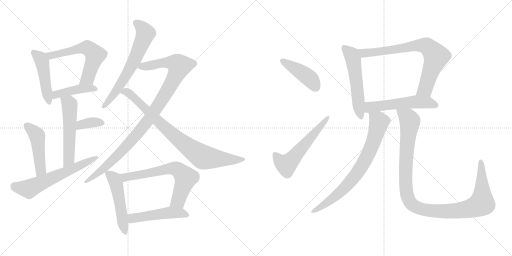
t = 0.00 s
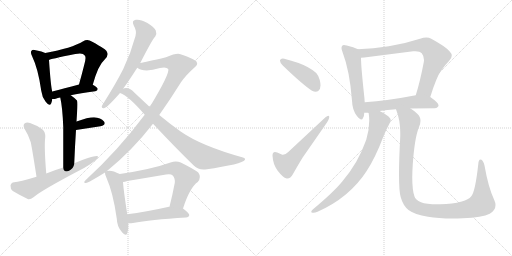
t = 3.02 s
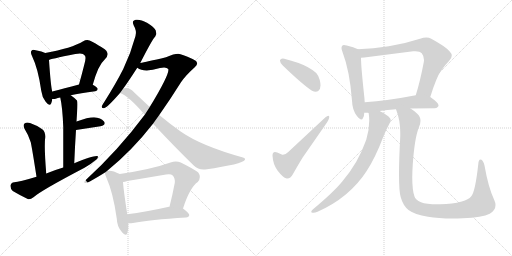
t = 6.04 s
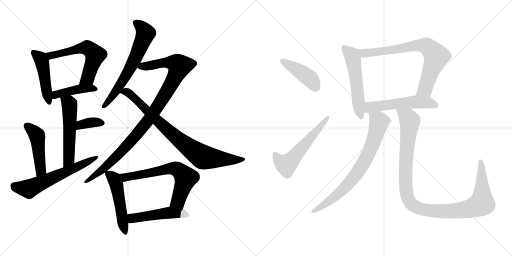
t = 9.06 s
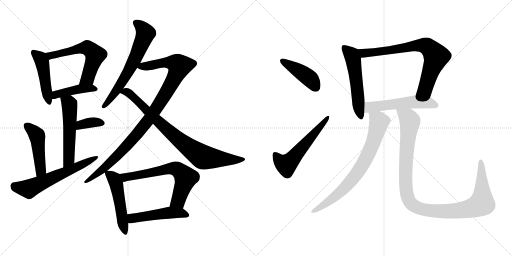
t = 12.08 s
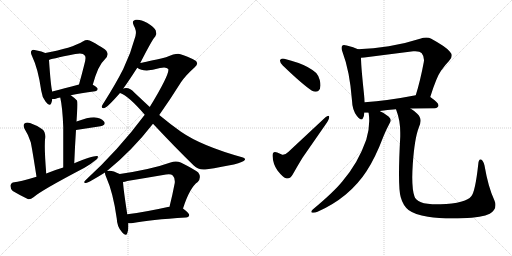
t = 15.10 s

The animated SVG that drew these frames (rendered in a browser with its animation timeline set to each time). Animation: 20 CSS @keyframes rules; one cycle of 15.10 s.

<svg version="1.1" viewBox="0 0 2048 1024" xmlns="http://www.w3.org/2000/svg">
  <g stroke="lightgray" stroke-dasharray="1,1" stroke-width="1" transform="scale(4, 4)">
    <line x1="0" y1="0" x2="256" y2="256"></line>
    <line x1="256" y1="0" x2="0" y2="256"></line>
    <line x1="128" y1="0" x2="128" y2="256"></line>
    <line x1="0" y1="128" x2="256" y2="128"></line>
    <line x1="256" y1="0" x2="512" y2="256"></line>
    <line x1="512" y1="0" x2="256" y2="256"></line>
    <line x1="384" y1="0" x2="384" y2="256"></line>
    <line x1="256" y1="128" x2="512" y2="128"></line>
  </g>
<g transform="scale(1, -1) translate(0, -850)">
   <style type="text/css">
    @keyframes keyframes0 {
      from {
       stroke: black;
       stroke-dashoffset: 469;
       stroke-width: 128;
       }
       60% {
       animation-timing-function: step-end;
       stroke: black;
       stroke-dashoffset: 0;
       stroke-width: 128;
       }
       to {
       stroke: black;
       stroke-width: 1024;
       }
       }
       #make-me-a-hanzi-animation-0 {
         animation: keyframes0 0.631673s both;
         animation-delay: 0.000000s;
         animation-timing-function: linear;
       }
    @keyframes keyframes1 {
      from {
       stroke: black;
       stroke-dashoffset: 593;
       stroke-width: 128;
       }
       66% {
       animation-timing-function: step-end;
       stroke: black;
       stroke-dashoffset: 0;
       stroke-width: 128;
       }
       to {
       stroke: black;
       stroke-width: 1024;
       }
       }
       #make-me-a-hanzi-animation-1 {
         animation: keyframes1 0.732585s both;
         animation-delay: 0.631673s;
         animation-timing-function: linear;
       }
    @keyframes keyframes2 {
      from {
       stroke: black;
       stroke-dashoffset: 429;
       stroke-width: 128;
       }
       58% {
       animation-timing-function: step-end;
       stroke: black;
       stroke-dashoffset: 0;
       stroke-width: 128;
       }
       to {
       stroke: black;
       stroke-width: 1024;
       }
       }
       #make-me-a-hanzi-animation-2 {
         animation: keyframes2 0.599121s both;
         animation-delay: 1.364258s;
         animation-timing-function: linear;
       }
    @keyframes keyframes3 {
      from {
       stroke: black;
       stroke-dashoffset: 542;
       stroke-width: 128;
       }
       64% {
       animation-timing-function: step-end;
       stroke: black;
       stroke-dashoffset: 0;
       stroke-width: 128;
       }
       to {
       stroke: black;
       stroke-width: 1024;
       }
       }
       #make-me-a-hanzi-animation-3 {
         animation: keyframes3 0.691081s both;
         animation-delay: 1.963379s;
         animation-timing-function: linear;
       }
    @keyframes keyframes4 {
      from {
       stroke: black;
       stroke-dashoffset: 360;
       stroke-width: 128;
       }
       54% {
       animation-timing-function: step-end;
       stroke: black;
       stroke-dashoffset: 0;
       stroke-width: 128;
       }
       to {
       stroke: black;
       stroke-width: 1024;
       }
       }
       #make-me-a-hanzi-animation-4 {
         animation: keyframes4 0.542969s both;
         animation-delay: 2.654460s;
         animation-timing-function: linear;
       }
    @keyframes keyframes5 {
      from {
       stroke: black;
       stroke-dashoffset: 472;
       stroke-width: 128;
       }
       61% {
       animation-timing-function: step-end;
       stroke: black;
       stroke-dashoffset: 0;
       stroke-width: 128;
       }
       to {
       stroke: black;
       stroke-width: 1024;
       }
       }
       #make-me-a-hanzi-animation-5 {
         animation: keyframes5 0.634115s both;
         animation-delay: 3.197429s;
         animation-timing-function: linear;
       }
    @keyframes keyframes6 {
      from {
       stroke: black;
       stroke-dashoffset: 617;
       stroke-width: 128;
       }
       67% {
       animation-timing-function: step-end;
       stroke: black;
       stroke-dashoffset: 0;
       stroke-width: 128;
       }
       to {
       stroke: black;
       stroke-width: 1024;
       }
       }
       #make-me-a-hanzi-animation-6 {
         animation: keyframes6 0.752116s both;
         animation-delay: 3.831544s;
         animation-timing-function: linear;
       }
    @keyframes keyframes7 {
      from {
       stroke: black;
       stroke-dashoffset: 651;
       stroke-width: 128;
       }
       68% {
       animation-timing-function: step-end;
       stroke: black;
       stroke-dashoffset: 0;
       stroke-width: 128;
       }
       to {
       stroke: black;
       stroke-width: 1024;
       }
       }
       #make-me-a-hanzi-animation-7 {
         animation: keyframes7 0.779785s both;
         animation-delay: 4.583660s;
         animation-timing-function: linear;
       }
    @keyframes keyframes8 {
      from {
       stroke: black;
       stroke-dashoffset: 1023;
       stroke-width: 128;
       }
       77% {
       animation-timing-function: step-end;
       stroke: black;
       stroke-dashoffset: 0;
       stroke-width: 128;
       }
       to {
       stroke: black;
       stroke-width: 1024;
       }
       }
       #make-me-a-hanzi-animation-8 {
         animation: keyframes8 1.082520s both;
         animation-delay: 5.363445s;
         animation-timing-function: linear;
       }
    @keyframes keyframes9 {
      from {
       stroke: black;
       stroke-dashoffset: 841;
       stroke-width: 128;
       }
       73% {
       animation-timing-function: step-end;
       stroke: black;
       stroke-dashoffset: 0;
       stroke-width: 128;
       }
       to {
       stroke: black;
       stroke-width: 1024;
       }
       }
       #make-me-a-hanzi-animation-9 {
         animation: keyframes9 0.934408s both;
         animation-delay: 6.445965s;
         animation-timing-function: linear;
       }
    @keyframes keyframes10 {
      from {
       stroke: black;
       stroke-dashoffset: 508;
       stroke-width: 128;
       }
       62% {
       animation-timing-function: step-end;
       stroke: black;
       stroke-dashoffset: 0;
       stroke-width: 128;
       }
       to {
       stroke: black;
       stroke-width: 1024;
       }
       }
       #make-me-a-hanzi-animation-10 {
         animation: keyframes10 0.663411s both;
         animation-delay: 7.380373s;
         animation-timing-function: linear;
       }
    @keyframes keyframes11 {
      from {
       stroke: black;
       stroke-dashoffset: 662;
       stroke-width: 128;
       }
       68% {
       animation-timing-function: step-end;
       stroke: black;
       stroke-dashoffset: 0;
       stroke-width: 128;
       }
       to {
       stroke: black;
       stroke-width: 1024;
       }
       }
       #make-me-a-hanzi-animation-11 {
         animation: keyframes11 0.788737s both;
         animation-delay: 8.043784s;
         animation-timing-function: linear;
       }
    @keyframes keyframes12 {
      from {
       stroke: black;
       stroke-dashoffset: 497;
       stroke-width: 128;
       }
       62% {
       animation-timing-function: step-end;
       stroke: black;
       stroke-dashoffset: 0;
       stroke-width: 128;
       }
       to {
       stroke: black;
       stroke-width: 1024;
       }
       }
       #make-me-a-hanzi-animation-12 {
         animation: keyframes12 0.654460s both;
         animation-delay: 8.832521s;
         animation-timing-function: linear;
       }
    @keyframes keyframes13 {
      from {
       stroke: black;
       stroke-dashoffset: 431;
       stroke-width: 128;
       }
       58% {
       animation-timing-function: step-end;
       stroke: black;
       stroke-dashoffset: 0;
       stroke-width: 128;
       }
       to {
       stroke: black;
       stroke-width: 1024;
       }
       }
       #make-me-a-hanzi-animation-13 {
         animation: keyframes13 0.600749s both;
         animation-delay: 9.486981s;
         animation-timing-function: linear;
       }
    @keyframes keyframes14 {
      from {
       stroke: black;
       stroke-dashoffset: 571;
       stroke-width: 128;
       }
       65% {
       animation-timing-function: step-end;
       stroke: black;
       stroke-dashoffset: 0;
       stroke-width: 128;
       }
       to {
       stroke: black;
       stroke-width: 1024;
       }
       }
       #make-me-a-hanzi-animation-14 {
         animation: keyframes14 0.714681s both;
         animation-delay: 10.087730s;
         animation-timing-function: linear;
       }
    @keyframes keyframes15 {
      from {
       stroke: black;
       stroke-dashoffset: 553;
       stroke-width: 128;
       }
       64% {
       animation-timing-function: step-end;
       stroke: black;
       stroke-dashoffset: 0;
       stroke-width: 128;
       }
       to {
       stroke: black;
       stroke-width: 1024;
       }
       }
       #make-me-a-hanzi-animation-15 {
         animation: keyframes15 0.700033s both;
         animation-delay: 10.802411s;
         animation-timing-function: linear;
       }
    @keyframes keyframes16 {
      from {
       stroke: black;
       stroke-dashoffset: 758;
       stroke-width: 128;
       }
       71% {
       animation-timing-function: step-end;
       stroke: black;
       stroke-dashoffset: 0;
       stroke-width: 128;
       }
       to {
       stroke: black;
       stroke-width: 1024;
       }
       }
       #make-me-a-hanzi-animation-16 {
         animation: keyframes16 0.866862s both;
         animation-delay: 11.502444s;
         animation-timing-function: linear;
       }
    @keyframes keyframes17 {
      from {
       stroke: black;
       stroke-dashoffset: 549;
       stroke-width: 128;
       }
       64% {
       animation-timing-function: step-end;
       stroke: black;
       stroke-dashoffset: 0;
       stroke-width: 128;
       }
       to {
       stroke: black;
       stroke-width: 1024;
       }
       }
       #make-me-a-hanzi-animation-17 {
         animation: keyframes17 0.696777s both;
         animation-delay: 12.369306s;
         animation-timing-function: linear;
       }
    @keyframes keyframes18 {
      from {
       stroke: black;
       stroke-dashoffset: 768;
       stroke-width: 128;
       }
       71% {
       animation-timing-function: step-end;
       stroke: black;
       stroke-dashoffset: 0;
       stroke-width: 128;
       }
       to {
       stroke: black;
       stroke-width: 1024;
       }
       }
       #make-me-a-hanzi-animation-18 {
         animation: keyframes18 0.875000s both;
         animation-delay: 13.066083s;
         animation-timing-function: linear;
       }
    @keyframes keyframes19 {
      from {
       stroke: black;
       stroke-dashoffset: 1115;
       stroke-width: 128;
       }
       78% {
       animation-timing-function: step-end;
       stroke: black;
       stroke-dashoffset: 0;
       stroke-width: 128;
       }
       to {
       stroke: black;
       stroke-width: 1024;
       }
       }
       #make-me-a-hanzi-animation-19 {
         animation: keyframes19 1.157389s both;
         animation-delay: 13.941083s;
         animation-timing-function: linear;
       }
</style>
<path d="M 181.0 638.0 Q 169.0 644.0 143.0 649.0 Q 130.0 653.0 127.0 648.0 Q 120.0 642.0 128.0 626.0 Q 153.0 574.0 165.0 487.0 Q 168.0 462.0 182.0 444.0 Q 198.0 422.0 205.0 437.0 Q 208.0 444.0 209.0 454.0 L 209.0 484.0 Q 203.0 505.0 196.0 610.0 C 194.0 632.0 194.0 632.0 181.0 638.0 Z" fill="lightgray"></path> 
<path d="M 371.0 511.0 Q 393.0 590.0 418.0 611.0 Q 443.0 636.0 419.0 653.0 Q 358.0 692.0 349.0 690.0 Q 340.0 690.0 333.0 685.0 Q 287.0 657.0 181.0 638.0 C 151.0 633.0 168.0 600.0 196.0 610.0 Q 197.0 613.0 301.0 634.0 Q 332.0 641.0 339.0 628.0 Q 346.0 622.0 337.0 591.0 Q 328.0 555.0 316.0 512.0 C 308.0 483.0 363.0 482.0 371.0 511.0 Z" fill="lightgray"></path> 
<path d="M 283.0 469.0 Q 320.0 478.0 381.0 485.0 Q 390.0 486.0 391.0 494.0 Q 391.0 500.0 371.0 511.0 C 353.0 522.0 345.0 520.0 316.0 512.0 Q 255.0 496.0 209.0 484.0 C 180.0 476.0 179.0 455.0 209.0 454.0 Q 215.0 453.0 223.0 455.0 Q 230.0 458.0 241.0 460.0 L 283.0 469.0 Z" fill="lightgray"></path> 
<path d="M 297.0 197.0 Q 300.0 270.0 304.0 330.0 L 306.0 364.0 Q 307.0 380.0 308.0 396.0 Q 312.0 442.0 308.0 448.0 Q 295.0 461.0 283.0 469.0 C 259.0 487.0 235.0 489.0 241.0 460.0 Q 250.0 420.0 253.0 342.0 Q 253.0 285.0 253.0 180.0 C 253.0 150.0 296.0 167.0 297.0 197.0 Z" fill="lightgray"></path> 
<path d="M 304.0 330.0 L 402.0 345.0 Q 426.0 352.0 416.0 364.0 Q 403.0 379.0 376.0 381.0 Q 352.0 381.0 306.0 364.0 C 278.0 354.0 274.0 325.0 304.0 330.0 Z" fill="lightgray"></path> 
<path d="M 185.0 156.0 Q 176.0 265.0 181.0 301.0 Q 182.0 323.0 169.0 333.0 Q 147.0 349.0 120.0 358.0 Q 107.0 362.0 98.0 356.0 Q 91.0 350.0 98.0 335.0 Q 114.0 310.0 123.0 281.0 Q 129.0 253.0 146.0 143.0 C 151.0 113.0 187.0 126.0 185.0 156.0 Z" fill="lightgray"></path> 
<path d="M 146.0 143.0 Q 77.0 122.0 57.0 121.0 Q 44.0 120.0 42.0 108.0 Q 41.0 95.0 51.0 86.0 Q 76.0 71.0 111.0 54.0 Q 121.0 51.0 134.0 61.0 Q 164.0 88.0 338.0 179.0 Q 362.0 192.0 379.0 207.0 Q 392.0 214.0 392.0 225.0 Q 382.0 232.0 297.0 197.0 L 253.0 180.0 Q 219.0 170.0 185.0 156.0 L 146.0 143.0 Z" fill="lightgray"></path> 
<path d="M 561.0 598.0 Q 610.0 694.0 621.0 704.0 Q 628.0 716.0 623.0 728.0 Q 619.0 740.0 588.0 759.0 Q 561.0 774.0 543.0 771.0 Q 525.0 768.0 535.0 748.0 Q 548.0 726.0 542.0 706.0 Q 524.0 639.0 493.0 574.0 Q 462.0 513.0 417.0 442.0 Q 410.0 432.0 407.0 425.0 Q 406.0 415.0 418.0 418.0 Q 431.0 422.0 480.0 478.0 L 493.0 496.0 Q 511.0 520.0 549.0 579.0 L 561.0 598.0 Z" fill="lightgray"></path> 
<path d="M 428.0 166.0 Q 528.0 247.0 612.0 355.0 L 637.0 390.0 Q 680.0 451.0 724.0 521.0 Q 743.0 549.0 778.0 580.0 Q 793.0 592.0 787.0 601.0 Q 786.0 611.0 722.0 633.0 Q 709.0 640.0 664.0 621.0 Q 583.0 602.0 561.0 598.0 C 532.0 592.0 523.0 590.0 549.0 579.0 Q 577.0 558.0 640.0 578.0 Q 665.0 584.0 673.0 574.0 Q 680.0 556.0 599.0 422.0 L 579.0 391.0 Q 474.0 250.0 343.0 130.0 Q 330.0 117.0 344.0 118.0 Q 354.0 119.0 420.0 160.0 L 428.0 166.0 Z" fill="lightgray"></path> 
<path d="M 612.0 355.0 Q 700.0 261.0 775.0 188.0 Q 794.0 169.0 821.0 172.0 Q 971.0 194.0 979.0 210.0 Q 983.0 217.0 972.0 220.0 Q 806.0 266.0 724.0 323.0 Q 684.0 351.0 637.0 390.0 L 599.0 422.0 Q 569.0 450.0 536.0 481.0 Q 523.0 497.0 504.0 498.0 Q 497.0 498.0 493.0 496.0 C 463.0 494.0 453.0 491.0 480.0 478.0 Q 516.0 465.0 579.0 391.0 L 612.0 355.0 Z" fill="lightgray"></path> 
<path d="M 479.0 154.0 Q 445.0 172.0 428.0 166.0 C 419.0 165.0 419.0 165.0 420.0 160.0 Q 419.0 154.0 425.0 141.0 Q 453.0 78.0 467.0 -24.0 Q 468.0 -55.0 486.0 -76.0 Q 504.0 -98.0 509.0 -83.0 Q 515.0 -68.0 513.0 -43.0 L 509.0 -7.0 Q 494.0 90.0 492.0 122.0 C 490.0 148.0 490.0 148.0 479.0 154.0 Z" fill="lightgray"></path> 
<path d="M 732.0 16.0 Q 759.0 100.0 791.0 122.0 Q 807.0 141.0 793.0 160.0 Q 777.0 173.0 723.0 200.0 Q 704.0 209.0 682.0 200.0 Q 607.0 173.0 479.0 154.0 C 449.0 149.0 463.0 116.0 492.0 122.0 Q 499.0 123.0 509.0 126.0 Q 588.0 139.0 664.0 152.0 Q 683.0 156.0 691.0 148.0 Q 701.0 138.0 699.0 118.0 Q 689.0 66.0 678.0 23.0 C 671.0 -6.0 723.0 -12.0 732.0 16.0 Z" fill="lightgray"></path> 
<path d="M 513.0 -43.0 Q 520.0 -44.0 532.0 -42.0 Q 599.0 -29.0 744.0 -20.0 Q 756.0 -19.0 757.0 -10.0 Q 757.0 -3.0 732.0 16.0 L 678.0 23.0 Q 677.0 23.0 676.0 23.0 Q 582.0 2.0 509.0 -7.0 C 479.0 -11.0 483.0 -42.0 513.0 -43.0 Z" fill="lightgray"></path> 
<path d="M 1120.0 609.0 L 1120.0 607.0 Q 1120.0 599.0 1131.0 588.0 Q 1211.0 511.0 1248.0 487.0 Q 1256.0 483.0 1263.0 483.0 Q 1268.0 483.0 1273.0 486.0 Q 1282.0 493.0 1282.0 508.0 Q 1282.0 518.0 1279.0 530.0 Q 1272.0 551.0 1265.0 558.0 Q 1252.0 570.0 1230.0 582.0 Q 1197.0 600.0 1137.0 615.0 Q 1134.0 616.0 1131.0 616.0 Q 1122.0 616.0 1120.0 609.0 Z" fill="lightgray"></path> 
<path d="M 1127.0 232.0 L 1109.0 240.0 Q 1104.0 242.0 1100.0 242.0 Q 1090.0 242.0 1090.0 227.0 Q 1092.0 193.0 1110.0 168.0 Q 1131.0 141.0 1144.0 137.0 Q 1147.0 136.0 1149.0 136.0 Q 1162.0 136.0 1172.0 154.0 Q 1188.0 183.0 1210.0 219.0 L 1303.0 353.0 Q 1317.0 373.0 1317.0 382.0 L 1317.0 383.0 Q 1316.0 387.0 1313.0 387.0 Q 1309.0 387.0 1302.0 381.0 L 1153.0 242.0 Q 1142.0 231.0 1132.0 231.0 Q 1129.0 231.0 1127.0 232.0 Z" fill="lightgray"></path> 
<path d="M 1432.0 653.0 Q 1415.0 662.0 1387.0 668.0 Q 1380.0 670.0 1376.0 670.0 Q 1371.0 670.0 1369.0 667.0 Q 1366.0 664.0 1366.0 658.0 Q 1366.0 652.0 1370.0 642.0 Q 1399.0 566.0 1408.0 448.0 Q 1409.0 411.0 1427.0 387.0 Q 1439.0 372.0 1445.0 372.0 Q 1450.0 372.0 1452.0 378.0 Q 1457.0 387.0 1457.0 399.0 L 1459.0 441.0 Q 1458.0 449.0 1458.0 455.0 Q 1444.0 583.0 1444.0 619.0 C 1443.0 648.0 1443.0 648.0 1432.0 653.0 Z" fill="lightgray"></path> 
<path d="M 1721.0 462.0 Q 1746.0 542.0 1764.0 567.0 Q 1780.0 590.0 1796.0 606.0 Q 1807.0 617.0 1807.0 627.0 Q 1807.0 636.0 1798.0 645.0 Q 1782.0 664.0 1725.0 695.0 Q 1716.0 700.0 1705.0 700.0 Q 1694.0 700.0 1680.0 695.0 Q 1615.0 674.0 1555.0 665.0 Q 1493.0 656.0 1432.0 653.0 C 1402.0 651.0 1414.0 616.0 1444.0 619.0 Q 1451.0 620.0 1457.0 620.0 L 1653.0 645.0 L 1661.0 645.0 Q 1680.0 645.0 1687.0 637.0 Q 1696.0 626.0 1696.0 610.0 Q 1696.0 606.0 1695.0 601.0 Q 1681.0 526.0 1663.0 469.0 C 1654.0 440.0 1712.0 433.0 1721.0 462.0 Z" fill="lightgray"></path> 
<path d="M 1642.0 416.0 Q 1687.0 417.0 1739.0 417.0 Q 1753.0 419.0 1754.0 428.0 L 1754.0 429.0 Q 1754.0 439.0 1721.0 462.0 C 1701.0 476.0 1692.0 475.0 1663.0 469.0 Q 1549.0 447.0 1459.0 441.0 C 1429.0 439.0 1427.0 399.0 1457.0 399.0 L 1474.0 399.0 L 1519.0 406.0 Q 1548.0 410.0 1584.0 413.0 L 1642.0 416.0 Z" fill="lightgray"></path> 
<path d="M 1474.0 399.0 Q 1475.0 398.0 1475.0 395.0 Q 1477.0 381.0 1477.0 367.0 Q 1477.0 330.0 1465.0 291.0 Q 1450.0 248.0 1425.0 203.0 Q 1400.0 160.0 1369.0 124.0 Q 1335.0 82.0 1251.0 12.0 Q 1245.0 7.0 1245.0 3.0 Q 1245.0 0.0 1250.0 -1.0 L 1254.0 -1.0 Q 1261.0 -1.0 1270.0 3.0 Q 1332.0 30.0 1383.0 72.0 Q 1433.0 114.0 1466.0 165.0 Q 1501.0 218.0 1534.0 305.0 Q 1545.0 332.0 1558.0 356.0 Q 1563.0 363.0 1563.0 369.0 Q 1563.0 373.0 1560.0 377.0 Q 1551.0 390.0 1520.0 405.0 L 1519.0 406.0 C 1493.0 421.0 1470.0 429.0 1474.0 399.0 Z" fill="lightgray"></path> 
<path d="M 1603.0 61.0 Q 1612.0 28.0 1634.0 10.0 Q 1658.0 -8.0 1712.0 -17.0 Q 1753.0 -24.0 1811.0 -24.0 Q 1830.0 -24.0 1851.0 -23.0 Q 1929.0 -20.0 1959.0 -5.0 Q 1982.0 9.0 1982.0 30.0 Q 1982.0 39.0 1977.0 50.0 Q 1953.0 101.0 1938.0 188.0 Q 1933.0 207.0 1926.0 211.0 Q 1924.0 212.0 1922.0 212.0 Q 1914.0 212.0 1913.0 193.0 Q 1901.0 83.0 1885.0 65.0 Q 1874.0 51.0 1847.0 44.0 Q 1810.0 33.0 1762.0 33.0 L 1751.0 33.0 Q 1704.0 33.0 1684.0 41.0 Q 1661.0 51.0 1658.0 64.0 Q 1649.0 89.0 1649.0 140.0 Q 1649.0 163.0 1651.0 192.0 Q 1658.0 297.0 1676.0 342.0 Q 1682.0 356.0 1682.0 367.0 Q 1682.0 384.0 1669.0 395.0 Q 1654.0 409.0 1642.0 416.0 C 1618.0 434.0 1575.0 441.0 1584.0 413.0 Q 1585.0 411.0 1585.0 410.0 Q 1601.0 369.0 1601.0 320.0 L 1601.0 304.0 Q 1596.0 212.0 1596.0 153.0 Q 1596.0 83.0 1603.0 61.0 Z" fill="lightgray"></path> 
      <clipPath id="make-me-a-hanzi-clip-0">
      <path d="M 181.0 638.0 Q 169.0 644.0 143.0 649.0 Q 130.0 653.0 127.0 648.0 Q 120.0 642.0 128.0 626.0 Q 153.0 574.0 165.0 487.0 Q 168.0 462.0 182.0 444.0 Q 198.0 422.0 205.0 437.0 Q 208.0 444.0 209.0 454.0 L 209.0 484.0 Q 203.0 505.0 196.0 610.0 C 194.0 632.0 194.0 632.0 181.0 638.0 Z" fill="lightgray"></path>
      </clipPath>
      <path clip-path="url(#make-me-a-hanzi-clip-0)" d="M 134.0 640.0 L 162.0 616.0 L 171.0 596.0 L 194.0 444.0 " fill="none" id="make-me-a-hanzi-animation-0" stroke-dasharray="341 682" stroke-linecap="round"></path>

      <clipPath id="make-me-a-hanzi-clip-1">
      <path d="M 371.0 511.0 Q 393.0 590.0 418.0 611.0 Q 443.0 636.0 419.0 653.0 Q 358.0 692.0 349.0 690.0 Q 340.0 690.0 333.0 685.0 Q 287.0 657.0 181.0 638.0 C 151.0 633.0 168.0 600.0 196.0 610.0 Q 197.0 613.0 301.0 634.0 Q 332.0 641.0 339.0 628.0 Q 346.0 622.0 337.0 591.0 Q 328.0 555.0 316.0 512.0 C 308.0 483.0 363.0 482.0 371.0 511.0 Z" fill="lightgray"></path>
      </clipPath>
      <path clip-path="url(#make-me-a-hanzi-clip-1)" d="M 192.0 635.0 L 203.0 627.0 L 341.0 659.0 L 371.0 643.0 L 381.0 630.0 L 351.0 538.0 L 323.0 518.0 " fill="none" id="make-me-a-hanzi-animation-1" stroke-dasharray="465 930" stroke-linecap="round"></path>

      <clipPath id="make-me-a-hanzi-clip-2">
      <path d="M 283.0 469.0 Q 320.0 478.0 381.0 485.0 Q 390.0 486.0 391.0 494.0 Q 391.0 500.0 371.0 511.0 C 353.0 522.0 345.0 520.0 316.0 512.0 Q 255.0 496.0 209.0 484.0 C 180.0 476.0 179.0 455.0 209.0 454.0 Q 215.0 453.0 223.0 455.0 Q 230.0 458.0 241.0 460.0 L 283.0 469.0 Z" fill="lightgray"></path>
      </clipPath>
      <path clip-path="url(#make-me-a-hanzi-clip-2)" d="M 216.0 462.0 L 233.0 474.0 L 295.0 490.0 L 364.0 498.0 L 382.0 493.0 " fill="none" id="make-me-a-hanzi-animation-2" stroke-dasharray="301 602" stroke-linecap="round"></path>

      <clipPath id="make-me-a-hanzi-clip-3">
      <path d="M 297.0 197.0 Q 300.0 270.0 304.0 330.0 L 306.0 364.0 Q 307.0 380.0 308.0 396.0 Q 312.0 442.0 308.0 448.0 Q 295.0 461.0 283.0 469.0 C 259.0 487.0 235.0 489.0 241.0 460.0 Q 250.0 420.0 253.0 342.0 Q 253.0 285.0 253.0 180.0 C 253.0 150.0 296.0 167.0 297.0 197.0 Z" fill="lightgray"></path>
      </clipPath>
      <path clip-path="url(#make-me-a-hanzi-clip-3)" d="M 249.0 456.0 L 276.0 436.0 L 279.0 425.0 L 276.0 222.0 L 258.0 189.0 " fill="none" id="make-me-a-hanzi-animation-3" stroke-dasharray="414 828" stroke-linecap="round"></path>

      <clipPath id="make-me-a-hanzi-clip-4">
      <path d="M 304.0 330.0 L 402.0 345.0 Q 426.0 352.0 416.0 364.0 Q 403.0 379.0 376.0 381.0 Q 352.0 381.0 306.0 364.0 C 278.0 354.0 274.0 325.0 304.0 330.0 Z" fill="lightgray"></path>
      </clipPath>
      <path clip-path="url(#make-me-a-hanzi-clip-4)" d="M 310.0 335.0 L 318.0 346.0 L 336.0 354.0 L 372.0 361.0 L 406.0 357.0 " fill="none" id="make-me-a-hanzi-animation-4" stroke-dasharray="232 464" stroke-linecap="round"></path>

      <clipPath id="make-me-a-hanzi-clip-5">
      <path d="M 185.0 156.0 Q 176.0 265.0 181.0 301.0 Q 182.0 323.0 169.0 333.0 Q 147.0 349.0 120.0 358.0 Q 107.0 362.0 98.0 356.0 Q 91.0 350.0 98.0 335.0 Q 114.0 310.0 123.0 281.0 Q 129.0 253.0 146.0 143.0 C 151.0 113.0 187.0 126.0 185.0 156.0 Z" fill="lightgray"></path>
      </clipPath>
      <path clip-path="url(#make-me-a-hanzi-clip-5)" d="M 107.0 347.0 L 149.0 306.0 L 163.0 171.0 L 149.0 155.0 " fill="none" id="make-me-a-hanzi-animation-5" stroke-dasharray="344 688" stroke-linecap="round"></path>

      <clipPath id="make-me-a-hanzi-clip-6">
      <path d="M 146.0 143.0 Q 77.0 122.0 57.0 121.0 Q 44.0 120.0 42.0 108.0 Q 41.0 95.0 51.0 86.0 Q 76.0 71.0 111.0 54.0 Q 121.0 51.0 134.0 61.0 Q 164.0 88.0 338.0 179.0 Q 362.0 192.0 379.0 207.0 Q 392.0 214.0 392.0 225.0 Q 382.0 232.0 297.0 197.0 L 253.0 180.0 Q 219.0 170.0 185.0 156.0 L 146.0 143.0 Z" fill="lightgray"></path>
      </clipPath>
      <path clip-path="url(#make-me-a-hanzi-clip-6)" d="M 57.0 106.0 L 115.0 94.0 L 389.0 221.0 " fill="none" id="make-me-a-hanzi-animation-6" stroke-dasharray="489 978" stroke-linecap="round"></path>

      <clipPath id="make-me-a-hanzi-clip-7">
      <path d="M 561.0 598.0 Q 610.0 694.0 621.0 704.0 Q 628.0 716.0 623.0 728.0 Q 619.0 740.0 588.0 759.0 Q 561.0 774.0 543.0 771.0 Q 525.0 768.0 535.0 748.0 Q 548.0 726.0 542.0 706.0 Q 524.0 639.0 493.0 574.0 Q 462.0 513.0 417.0 442.0 Q 410.0 432.0 407.0 425.0 Q 406.0 415.0 418.0 418.0 Q 431.0 422.0 480.0 478.0 L 493.0 496.0 Q 511.0 520.0 549.0 579.0 L 561.0 598.0 Z" fill="lightgray"></path>
      </clipPath>
      <path clip-path="url(#make-me-a-hanzi-clip-7)" d="M 544.0 758.0 L 568.0 740.0 L 582.0 717.0 L 575.0 695.0 L 516.0 567.0 L 449.0 462.0 L 415.0 426.0 " fill="none" id="make-me-a-hanzi-animation-7" stroke-dasharray="523 1046" stroke-linecap="round"></path>

      <clipPath id="make-me-a-hanzi-clip-8">
      <path d="M 428.0 166.0 Q 528.0 247.0 612.0 355.0 L 637.0 390.0 Q 680.0 451.0 724.0 521.0 Q 743.0 549.0 778.0 580.0 Q 793.0 592.0 787.0 601.0 Q 786.0 611.0 722.0 633.0 Q 709.0 640.0 664.0 621.0 Q 583.0 602.0 561.0 598.0 C 532.0 592.0 523.0 590.0 549.0 579.0 Q 577.0 558.0 640.0 578.0 Q 665.0 584.0 673.0 574.0 Q 680.0 556.0 599.0 422.0 L 579.0 391.0 Q 474.0 250.0 343.0 130.0 Q 330.0 117.0 344.0 118.0 Q 354.0 119.0 420.0 160.0 L 428.0 166.0 Z" fill="lightgray"></path>
      </clipPath>
      <path clip-path="url(#make-me-a-hanzi-clip-8)" d="M 557.0 581.0 L 657.0 601.0 L 685.0 600.0 L 718.0 587.0 L 670.0 488.0 L 569.0 338.0 L 435.0 193.0 L 345.0 124.0 " fill="none" id="make-me-a-hanzi-animation-8" stroke-dasharray="895 1790" stroke-linecap="round"></path>

      <clipPath id="make-me-a-hanzi-clip-9">
      <path d="M 612.0 355.0 Q 700.0 261.0 775.0 188.0 Q 794.0 169.0 821.0 172.0 Q 971.0 194.0 979.0 210.0 Q 983.0 217.0 972.0 220.0 Q 806.0 266.0 724.0 323.0 Q 684.0 351.0 637.0 390.0 L 599.0 422.0 Q 569.0 450.0 536.0 481.0 Q 523.0 497.0 504.0 498.0 Q 497.0 498.0 493.0 496.0 C 463.0 494.0 453.0 491.0 480.0 478.0 Q 516.0 465.0 579.0 391.0 L 612.0 355.0 Z" fill="lightgray"></path>
      </clipPath>
      <path clip-path="url(#make-me-a-hanzi-clip-9)" d="M 486.0 480.0 L 501.0 484.0 L 514.0 479.0 L 695.0 308.0 L 808.0 224.0 L 876.0 214.0 L 973.0 213.0 " fill="none" id="make-me-a-hanzi-animation-9" stroke-dasharray="713 1426" stroke-linecap="round"></path>

      <clipPath id="make-me-a-hanzi-clip-10">
      <path d="M 479.0 154.0 Q 445.0 172.0 428.0 166.0 C 419.0 165.0 419.0 165.0 420.0 160.0 Q 419.0 154.0 425.0 141.0 Q 453.0 78.0 467.0 -24.0 Q 468.0 -55.0 486.0 -76.0 Q 504.0 -98.0 509.0 -83.0 Q 515.0 -68.0 513.0 -43.0 L 509.0 -7.0 Q 494.0 90.0 492.0 122.0 C 490.0 148.0 490.0 148.0 479.0 154.0 Z" fill="lightgray"></path>
      </clipPath>
      <path clip-path="url(#make-me-a-hanzi-clip-10)" d="M 429.0 157.0 L 458.0 133.0 L 465.0 116.0 L 498.0 -77.0 " fill="none" id="make-me-a-hanzi-animation-10" stroke-dasharray="380 760" stroke-linecap="round"></path>

      <clipPath id="make-me-a-hanzi-clip-11">
      <path d="M 732.0 16.0 Q 759.0 100.0 791.0 122.0 Q 807.0 141.0 793.0 160.0 Q 777.0 173.0 723.0 200.0 Q 704.0 209.0 682.0 200.0 Q 607.0 173.0 479.0 154.0 C 449.0 149.0 463.0 116.0 492.0 122.0 Q 499.0 123.0 509.0 126.0 Q 588.0 139.0 664.0 152.0 Q 683.0 156.0 691.0 148.0 Q 701.0 138.0 699.0 118.0 Q 689.0 66.0 678.0 23.0 C 671.0 -6.0 723.0 -12.0 732.0 16.0 Z" fill="lightgray"></path>
      </clipPath>
      <path clip-path="url(#make-me-a-hanzi-clip-11)" d="M 489.0 152.0 L 502.0 141.0 L 514.0 142.0 L 659.0 172.0 L 708.0 174.0 L 743.0 139.0 L 713.0 47.0 L 685.0 28.0 " fill="none" id="make-me-a-hanzi-animation-11" stroke-dasharray="534 1068" stroke-linecap="round"></path>

      <clipPath id="make-me-a-hanzi-clip-12">
      <path d="M 513.0 -43.0 Q 520.0 -44.0 532.0 -42.0 Q 599.0 -29.0 744.0 -20.0 Q 756.0 -19.0 757.0 -10.0 Q 757.0 -3.0 732.0 16.0 L 678.0 23.0 Q 677.0 23.0 676.0 23.0 Q 582.0 2.0 509.0 -7.0 C 479.0 -11.0 483.0 -42.0 513.0 -43.0 Z" fill="lightgray"></path>
      </clipPath>
      <path clip-path="url(#make-me-a-hanzi-clip-12)" d="M 517.0 -36.0 L 529.0 -23.0 L 672.0 -1.0 L 723.0 -2.0 L 749.0 -10.0 " fill="none" id="make-me-a-hanzi-animation-12" stroke-dasharray="369 738" stroke-linecap="round"></path>

      <clipPath id="make-me-a-hanzi-clip-13">
      <path d="M 1120.0 609.0 L 1120.0 607.0 Q 1120.0 599.0 1131.0 588.0 Q 1211.0 511.0 1248.0 487.0 Q 1256.0 483.0 1263.0 483.0 Q 1268.0 483.0 1273.0 486.0 Q 1282.0 493.0 1282.0 508.0 Q 1282.0 518.0 1279.0 530.0 Q 1272.0 551.0 1265.0 558.0 Q 1252.0 570.0 1230.0 582.0 Q 1197.0 600.0 1137.0 615.0 Q 1134.0 616.0 1131.0 616.0 Q 1122.0 616.0 1120.0 609.0 Z" fill="lightgray"></path>
      </clipPath>
      <path clip-path="url(#make-me-a-hanzi-clip-13)" d="M 1128.0 608.0 L 1231.0 543.0 L 1263.0 500.0 " fill="none" id="make-me-a-hanzi-animation-13" stroke-dasharray="303 606" stroke-linecap="round"></path>

      <clipPath id="make-me-a-hanzi-clip-14">
      <path d="M 1127.0 232.0 L 1109.0 240.0 Q 1104.0 242.0 1100.0 242.0 Q 1090.0 242.0 1090.0 227.0 Q 1092.0 193.0 1110.0 168.0 Q 1131.0 141.0 1144.0 137.0 Q 1147.0 136.0 1149.0 136.0 Q 1162.0 136.0 1172.0 154.0 Q 1188.0 183.0 1210.0 219.0 L 1303.0 353.0 Q 1317.0 373.0 1317.0 382.0 L 1317.0 383.0 Q 1316.0 387.0 1313.0 387.0 Q 1309.0 387.0 1302.0 381.0 L 1153.0 242.0 Q 1142.0 231.0 1132.0 231.0 Q 1129.0 231.0 1127.0 232.0 Z" fill="lightgray"></path>
      </clipPath>
      <path clip-path="url(#make-me-a-hanzi-clip-14)" d="M 1101.0 230.0 L 1127.0 200.0 L 1145.0 191.0 L 1313.0 383.0 " fill="none" id="make-me-a-hanzi-animation-14" stroke-dasharray="443 886" stroke-linecap="round"></path>

      <clipPath id="make-me-a-hanzi-clip-15">
      <path d="M 1432.0 653.0 Q 1415.0 662.0 1387.0 668.0 Q 1380.0 670.0 1376.0 670.0 Q 1371.0 670.0 1369.0 667.0 Q 1366.0 664.0 1366.0 658.0 Q 1366.0 652.0 1370.0 642.0 Q 1399.0 566.0 1408.0 448.0 Q 1409.0 411.0 1427.0 387.0 Q 1439.0 372.0 1445.0 372.0 Q 1450.0 372.0 1452.0 378.0 Q 1457.0 387.0 1457.0 399.0 L 1459.0 441.0 Q 1458.0 449.0 1458.0 455.0 Q 1444.0 583.0 1444.0 619.0 C 1443.0 648.0 1443.0 648.0 1432.0 653.0 Z" fill="lightgray"></path>
      </clipPath>
      <path clip-path="url(#make-me-a-hanzi-clip-15)" d="M 1376.0 660.0 L 1407.0 630.0 L 1413.0 614.0 L 1435.0 415.0 L 1444.0 380.0 " fill="none" id="make-me-a-hanzi-animation-15" stroke-dasharray="425 850" stroke-linecap="round"></path>

      <clipPath id="make-me-a-hanzi-clip-16">
      <path d="M 1721.0 462.0 Q 1746.0 542.0 1764.0 567.0 Q 1780.0 590.0 1796.0 606.0 Q 1807.0 617.0 1807.0 627.0 Q 1807.0 636.0 1798.0 645.0 Q 1782.0 664.0 1725.0 695.0 Q 1716.0 700.0 1705.0 700.0 Q 1694.0 700.0 1680.0 695.0 Q 1615.0 674.0 1555.0 665.0 Q 1493.0 656.0 1432.0 653.0 C 1402.0 651.0 1414.0 616.0 1444.0 619.0 Q 1451.0 620.0 1457.0 620.0 L 1653.0 645.0 L 1661.0 645.0 Q 1680.0 645.0 1687.0 637.0 Q 1696.0 626.0 1696.0 610.0 Q 1696.0 606.0 1695.0 601.0 Q 1681.0 526.0 1663.0 469.0 C 1654.0 440.0 1712.0 433.0 1721.0 462.0 Z" fill="lightgray"></path>
      </clipPath>
      <path clip-path="url(#make-me-a-hanzi-clip-16)" d="M 1440.0 649.0 L 1462.0 637.0 L 1665.0 668.0 L 1703.0 667.0 L 1717.0 659.0 L 1745.0 624.0 L 1703.0 499.0 L 1671.0 474.0 " fill="none" id="make-me-a-hanzi-animation-16" stroke-dasharray="630 1260" stroke-linecap="round"></path>

      <clipPath id="make-me-a-hanzi-clip-17">
      <path d="M 1642.0 416.0 Q 1687.0 417.0 1739.0 417.0 Q 1753.0 419.0 1754.0 428.0 L 1754.0 429.0 Q 1754.0 439.0 1721.0 462.0 C 1701.0 476.0 1692.0 475.0 1663.0 469.0 Q 1549.0 447.0 1459.0 441.0 C 1429.0 439.0 1427.0 399.0 1457.0 399.0 L 1474.0 399.0 L 1519.0 406.0 Q 1548.0 410.0 1584.0 413.0 L 1642.0 416.0 Z" fill="lightgray"></path>
      </clipPath>
      <path clip-path="url(#make-me-a-hanzi-clip-17)" d="M 1461.0 406.0 L 1482.0 422.0 L 1659.0 443.0 L 1711.0 441.0 L 1745.0 429.0 " fill="none" id="make-me-a-hanzi-animation-17" stroke-dasharray="421 842" stroke-linecap="round"></path>

      <clipPath id="make-me-a-hanzi-clip-18">
      <path d="M 1474.0 399.0 Q 1475.0 398.0 1475.0 395.0 Q 1477.0 381.0 1477.0 367.0 Q 1477.0 330.0 1465.0 291.0 Q 1450.0 248.0 1425.0 203.0 Q 1400.0 160.0 1369.0 124.0 Q 1335.0 82.0 1251.0 12.0 Q 1245.0 7.0 1245.0 3.0 Q 1245.0 0.0 1250.0 -1.0 L 1254.0 -1.0 Q 1261.0 -1.0 1270.0 3.0 Q 1332.0 30.0 1383.0 72.0 Q 1433.0 114.0 1466.0 165.0 Q 1501.0 218.0 1534.0 305.0 Q 1545.0 332.0 1558.0 356.0 Q 1563.0 363.0 1563.0 369.0 Q 1563.0 373.0 1560.0 377.0 Q 1551.0 390.0 1520.0 405.0 L 1519.0 406.0 C 1493.0 421.0 1470.0 429.0 1474.0 399.0 Z" fill="lightgray"></path>
      </clipPath>
      <path clip-path="url(#make-me-a-hanzi-clip-18)" d="M 1482.0 399.0 L 1486.0 389.0 L 1513.0 369.0 L 1515.0 354.0 L 1485.0 260.0 L 1453.0 196.0 L 1415.0 139.0 L 1364.0 84.0 L 1285.0 23.0 L 1251.0 5.0 " fill="none" id="make-me-a-hanzi-animation-18" stroke-dasharray="640 1280" stroke-linecap="round"></path>

      <clipPath id="make-me-a-hanzi-clip-19">
      <path d="M 1603.0 61.0 Q 1612.0 28.0 1634.0 10.0 Q 1658.0 -8.0 1712.0 -17.0 Q 1753.0 -24.0 1811.0 -24.0 Q 1830.0 -24.0 1851.0 -23.0 Q 1929.0 -20.0 1959.0 -5.0 Q 1982.0 9.0 1982.0 30.0 Q 1982.0 39.0 1977.0 50.0 Q 1953.0 101.0 1938.0 188.0 Q 1933.0 207.0 1926.0 211.0 Q 1924.0 212.0 1922.0 212.0 Q 1914.0 212.0 1913.0 193.0 Q 1901.0 83.0 1885.0 65.0 Q 1874.0 51.0 1847.0 44.0 Q 1810.0 33.0 1762.0 33.0 L 1751.0 33.0 Q 1704.0 33.0 1684.0 41.0 Q 1661.0 51.0 1658.0 64.0 Q 1649.0 89.0 1649.0 140.0 Q 1649.0 163.0 1651.0 192.0 Q 1658.0 297.0 1676.0 342.0 Q 1682.0 356.0 1682.0 367.0 Q 1682.0 384.0 1669.0 395.0 Q 1654.0 409.0 1642.0 416.0 C 1618.0 434.0 1575.0 441.0 1584.0 413.0 Q 1585.0 411.0 1585.0 410.0 Q 1601.0 369.0 1601.0 320.0 L 1601.0 304.0 Q 1596.0 212.0 1596.0 153.0 Q 1596.0 83.0 1603.0 61.0 Z" fill="lightgray"></path>
      </clipPath>
      <path clip-path="url(#make-me-a-hanzi-clip-19)" d="M 1594.0 405.0 L 1632.0 378.0 L 1640.0 362.0 L 1624.0 212.0 L 1622.0 122.0 L 1631.0 62.0 L 1640.0 41.0 L 1659.0 24.0 L 1708.0 9.0 L 1803.0 5.0 L 1879.0 15.0 L 1921.0 32.0 L 1928.0 40.0 L 1929.0 56.0 L 1922.0 205.0 " fill="none" id="make-me-a-hanzi-animation-19" stroke-dasharray="987 1974" stroke-linecap="round"></path>

</g>
</svg>
